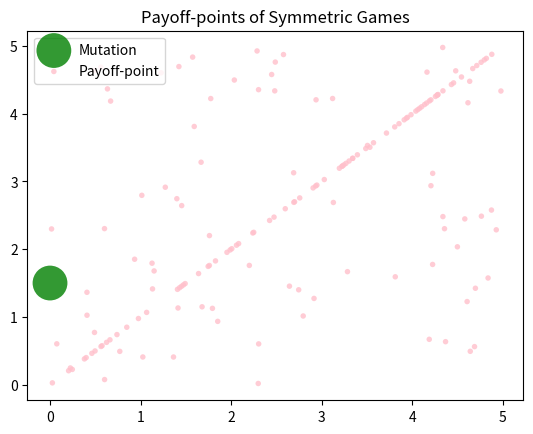

The matplotlib source for this figure: (Note: this script raises an exception after producing the figure.)
import numpy as np
import matplotlib.pyplot as plt

# Create data
N = 40
x = np.array([])
y = np.array([])

for _ in range(N):
    payoffs = np.reshape((np.random.random(4)*5), (-1, 2))
    x_pays = np.reshape(payoffs, (1,4))
    y_pays = np.reshape(np.transpose(payoffs), (1,4))
    x = np.concatenate((x, x_pays[0]))
    y = np.concatenate((y, y_pays[0]))

y_mean = np.random.choice(np.arange(0,5,0.5))
x_mean = np.random.choice(np.arange(0,5,0.5))

mean = (x_mean, y_mean)

data = (mean, (x,y))
colors = ("green", "pink")
groups = ("Mutation", "Payoff-point")
areas = (np.pi*200, np.pi*5)

# Create plot
fig = plt.figure()
ax = fig.add_subplot(1, 1, 1)

for data, color, group, area in zip(data, colors, groups, areas):
    x, y = data
    ax.scatter(x, y, s=area, alpha=0.8, c=color, edgecolors='none', label=group)

plt.title('Payoff-points of Symmetric Games')
# plt.legend(loc=2)
lgnd = plt.legend(loc=2, scatterpoints=1, fontsize=10)
lgnd.legendHandles[0]._sizes = [50]
lgnd.legendHandles[1]._sizes = [30]
plt.xlabel("My Payoff")
plt.ylabel("Opponent Payoff")
plt.savefig("scatter_symmetric_mutation.png")
plt.show()
